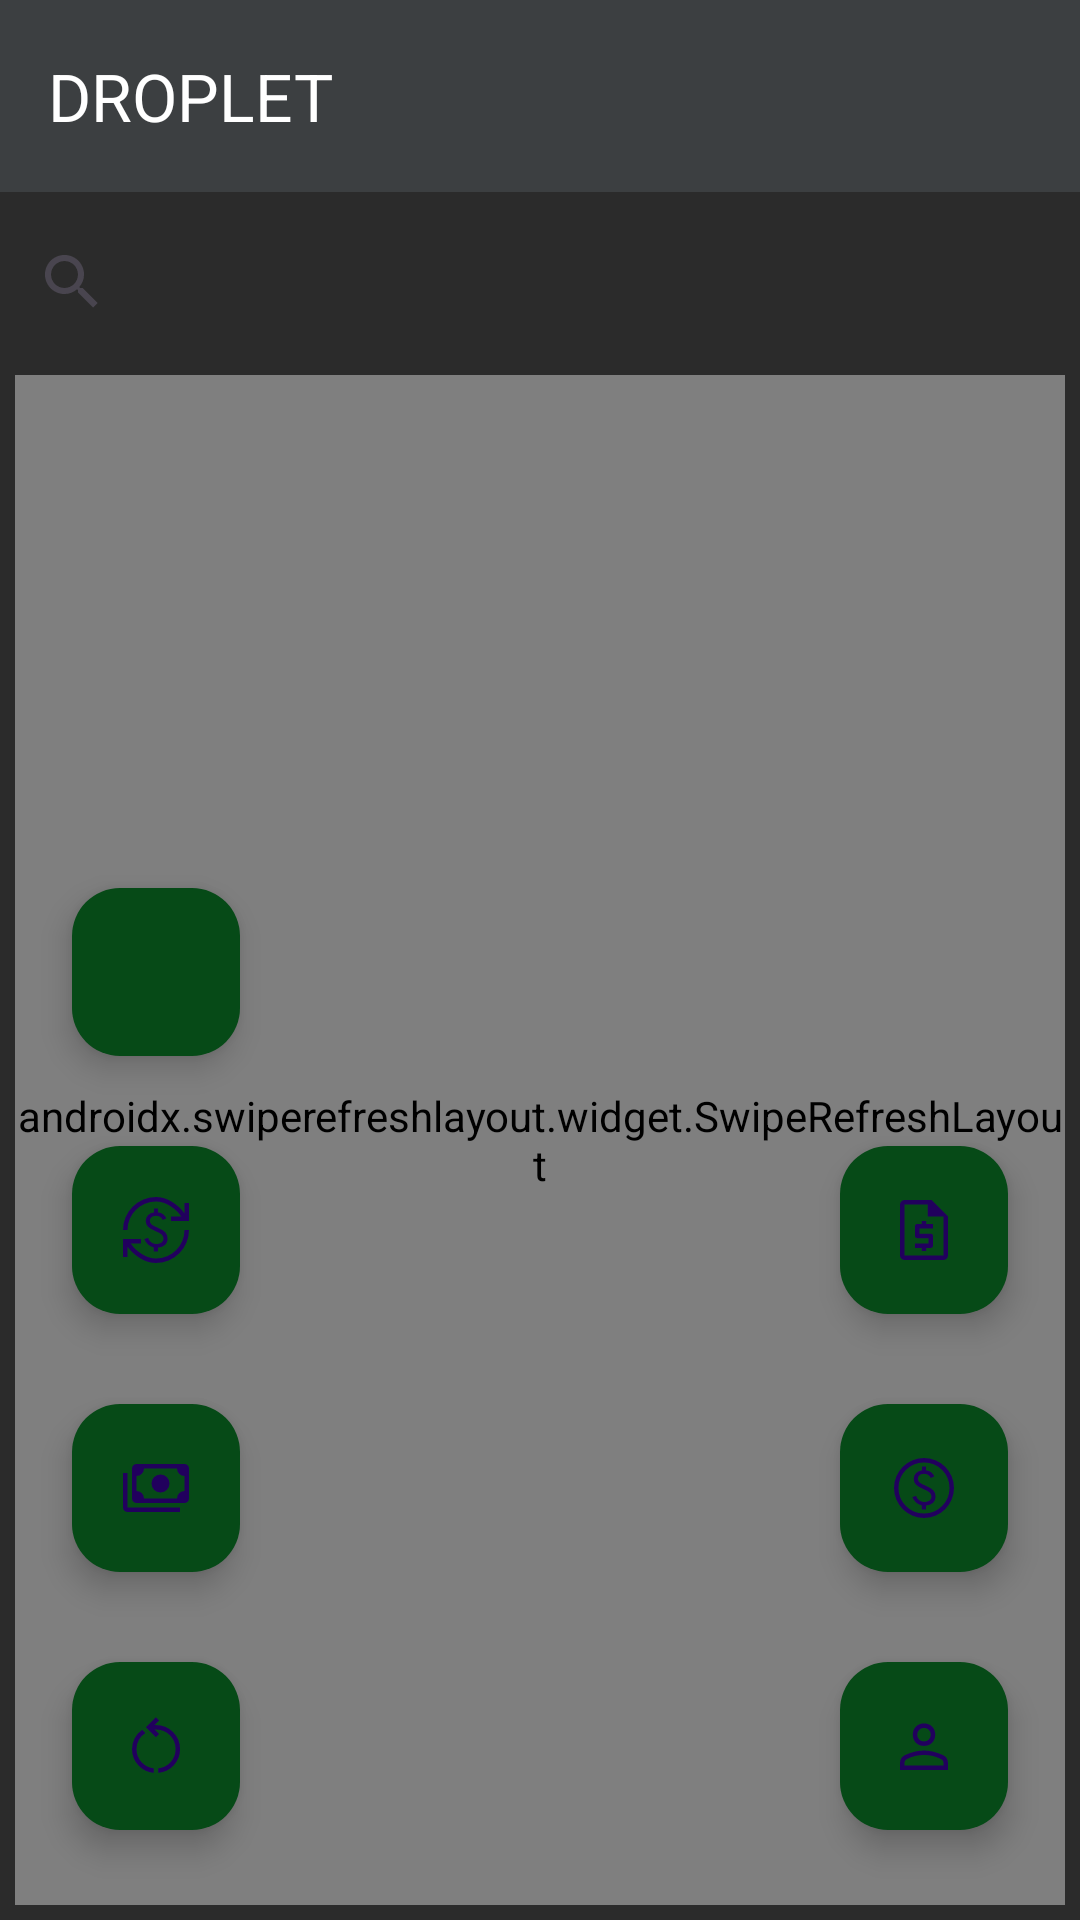

Here is an Android app screen rendered from its layout file. Give the layout XML and the strings, colors and styles it references.
<!-- AndroidManifest.xml: application theme Theme.Gota -->
<!-- res/layout/activity_main.xml -->
<?xml version="1.0" encoding="utf-8"?>
<androidx.constraintlayout.widget.ConstraintLayout xmlns:android="http://schemas.android.com/apk/res/android"
    xmlns:app="http://schemas.android.com/apk/res-auto"
    xmlns:tools="http://schemas.android.com/tools"
    android:id="@+id/fabAdd"
    android:layout_width="match_parent"
    android:layout_height="match_parent"
    android:background="@color/background"
    tools:context=".model.MainActivity">

    <androidx.appcompat.widget.Toolbar
        android:id="@+id/toolbar3"
        android:layout_width="0dp"
        android:layout_height="wrap_content"
        android:background="@color/primary"
        android:minHeight="?attr/actionBarSize"
        android:theme="?attr/actionBarTheme"
        app:layout_constraintEnd_toEndOf="parent"
        app:layout_constraintStart_toStartOf="parent"
        app:layout_constraintTop_toTopOf="parent"
        app:title="DROPLET"
        app:titleTextColor="#FFFFFF" />

    <androidx.constraintlayout.widget.Guideline
        android:id="@+id/guideline2"
        android:layout_width="wrap_content"
        android:layout_height="wrap_content"
        android:orientation="vertical"
        app:layout_constraintGuide_begin="20dp" />


    <androidx.swiperefreshlayout.widget.SwipeRefreshLayout
        android:id="@+id/refresh"
        android:layout_width="match_parent"
        android:layout_height="match_parent"
        android:layout_marginStart="5dp"
        android:layout_marginTop="125dp"
        android:layout_marginEnd="5dp"
        android:layout_marginBottom="5dp"
        app:layout_constraintBottom_toBottomOf="parent"
        app:layout_constraintEnd_toEndOf="parent"
        app:layout_constraintStart_toStartOf="parent"
        app:layout_constraintTop_toTopOf="parent">

        <androidx.recyclerview.widget.RecyclerView
            android:id="@+id/list"
            android:layout_width="332dp"
            android:layout_height="match_parent"

            android:layout_marginStart="8dp"
            android:layout_marginTop="180dp"
            android:layout_marginEnd="8dp"
            android:layout_marginBottom="120dp"
            android:textAlignment="center"
            app:layout_constraintBottom_toBottomOf="parent"
            app:layout_constraintEnd_toEndOf="parent"
            app:layout_constraintHorizontal_bias="0.627"
            app:layout_constraintStart_toStartOf="parent"
            app:layout_constraintTop_toBottomOf="@+id/searchClientToEdit" />

        <TextView
            android:id="@+id/textView9"
            android:layout_width="wrap_content"
            android:layout_height="wrap_content"
            android:text="TextView" />

        <com.google.android.material.floatingactionbutton.FloatingActionButton
            android:id="@+id/floatingActionButton"
            android:layout_width="wrap_content"
            android:layout_height="wrap_content"
            android:clickable="true"
            app:srcCompat="@drawable/request_quote" />

    </androidx.swiperefreshlayout.widget.SwipeRefreshLayout>

    <com.google.android.material.floatingactionbutton.FloatingActionButton
        android:id="@+id/fabShowClients"
        android:layout_width="wrap_content"
        android:layout_height="wrap_content"
        android:layout_marginEnd="24dp"
        android:layout_marginBottom="30dp"
        android:clickable="true"
        app:backgroundTint="@color/colorButton"
        app:layout_constraintBottom_toBottomOf="parent"
        app:layout_constraintEnd_toEndOf="parent"
        app:srcCompat="@drawable/person" />

    <com.google.android.material.floatingactionbutton.FloatingActionButton
        android:id="@+id/fabAddLoan"
        android:layout_width="wrap_content"
        android:layout_height="wrap_content"
        android:layout_marginEnd="24dp"
        android:layout_marginBottom="30dp"
        android:clickable="true"
        app:backgroundTint="@color/colorButton"
        app:layout_constraintBottom_toTopOf="@+id/fabShowClients"
        app:layout_constraintEnd_toEndOf="parent"
        app:srcCompat="@drawable/loan_add" />

    <SearchView
        android:id="@+id/searchLoan"
        android:layout_width="match_parent"
        android:layout_height="wrap_content"
        android:layout_marginTop="70dp"
        app:layout_constraintTop_toTopOf="@+id/toolbar3"
        tools:layout_editor_absoluteX="0dp" />

    <com.google.android.material.floatingactionbutton.FloatingActionButton
        android:id="@+id/reset"
        android:layout_width="wrap_content"
        android:layout_height="wrap_content"
        android:layout_marginStart="24dp"
        android:layout_marginBottom="30dp"
        android:clickable="true"
        app:backgroundTint="@color/colorButton"
        app:layout_constraintBottom_toBottomOf="parent"
        app:layout_constraintStart_toStartOf="parent"
        app:srcCompat="@drawable/restart" />

    <com.google.android.material.floatingactionbutton.FloatingActionButton
        android:id="@+id/fabExpenses"
        android:layout_width="wrap_content"
        android:layout_height="wrap_content"
        android:layout_marginEnd="24dp"
        android:layout_marginBottom="30dp"
        android:clickable="true"
        app:backgroundTint="@color/colorButton"
        app:layout_constraintBottom_toTopOf="@+id/fabAddLoan"
        app:layout_constraintEnd_toEndOf="parent"
        app:srcCompat="@drawable/request_quote" />

    <com.google.android.material.floatingactionbutton.FloatingActionButton
        android:id="@+id/fabShowPaymentsDay"
        android:layout_width="wrap_content"
        android:layout_height="wrap_content"
        android:layout_marginStart="24dp"
        android:layout_marginBottom="30dp"
        android:clickable="true"
        app:backgroundTint="@color/colorButton"
        app:layout_constraintBottom_toTopOf="@+id/reset"
        app:layout_constraintStart_toStartOf="parent"
        app:srcCompat="@drawable/payments" />

    <com.google.android.material.floatingactionbutton.FloatingActionButton
        android:id="@+id/fabPayDay"
        android:layout_width="wrap_content"
        android:layout_height="wrap_content"
        android:layout_marginStart="24dp"
        android:layout_marginBottom="30dp"
        android:clickable="true"
        app:backgroundTint="@color/colorButton"
        app:layout_constraintBottom_toTopOf="@+id/fabShowPaymentsDay"
        app:layout_constraintStart_toStartOf="parent"
        app:srcCompat="@drawable/loan" />

    <com.google.android.material.floatingactionbutton.FloatingActionButton
        android:id="@+id/fabDone"
        android:layout_width="wrap_content"
        android:layout_height="wrap_content"
        android:layout_marginStart="24dp"
        android:layout_marginBottom="30dp"
        android:clickable="true"
        app:backgroundTint="@color/colorButton"
        app:layout_constraintBottom_toTopOf="@+id/fabPayDay"
        app:layout_constraintStart_toStartOf="parent"
        app:srcCompat="@drawable/done" />


</androidx.constraintlayout.widget.ConstraintLayout>
<!-- resources referenced by this layout -->
<resources>
  <color name="background">#2B2B2B</color>
  <color name="colorButton">#064A17</color>
  <color name="primary">#3C3F41</color>
  <!-- drawable payments (drawable) -->
  <vector xmlns:android="http://schemas.android.com/apk/res/android"
      android:width="48dp"
      android:height="48dp"
      android:viewportWidth="960"
      android:viewportHeight="960">
    <path
        android:fillColor="#FFFFFF"
        android:pathData="M540,540q-50,0 -85,-35t-35,-85q0,-50 35,-85t85,-35q50,0 85,35t35,85q0,50 -35,85t-85,35ZM220,680q-24.75,0 -42.38,-17.63T160,620v-400q0,-24.75 17.63,-42.38T220,160h640q24.75,0 42.38,17.63T920,220v400q0,24.75 -17.63,42.38T860,680L220,680ZM320,620h440q0,-42 29,-71t71,-29v-200q-42,0 -71,-29t-29,-71L320,220q0,42 -29,71t-71,29v200q42,0 71,29t29,71ZM800,800L100,800q-24.75,0 -42.38,-17.63T40,740v-460h60v460h700v60ZM220,620v-400,400Z"/>
  </vector>
  <!-- drawable person (drawable) -->
  <vector xmlns:android="http://schemas.android.com/apk/res/android"
      android:width="48dp"
      android:height="48dp"
      android:viewportWidth="960"
      android:viewportHeight="960">
    <path
        android:fillColor="#FFFFFF"
        android:pathData="M480,479q-66,0 -108,-42t-42,-108q0,-66 42,-108t108,-42q66,0 108,42t42,108q0,66 -42,108t-108,42ZM160,800v-94q0,-38 19,-65t49,-41q67,-30 128.5,-45T480,540q62,0 123,15.5t127.92,44.69q31.3,14.13 50.19,40.97Q800,668 800,706v94L160,800ZM220,740h520v-34q0,-16 -9.5,-30.5T707,654q-64,-31 -117,-42.5T480,600q-57,0 -111,11.5T252,654q-14,7 -23,21.5t-9,30.5v34ZM480,419q39,0 64.5,-25.5T570,329q0,-39 -25.5,-64.5T480,239q-39,0 -64.5,25.5T390,329q0,39 25.5,64.5T480,419ZM480,329ZM480,740Z"/>
  </vector>
  <!-- drawable request_quote (drawable) -->
  <vector xmlns:android="http://schemas.android.com/apk/res/android"
      android:width="48dp"
      android:height="48dp"
      android:viewportWidth="960"
      android:viewportHeight="960">
    <path
        android:fillColor="#FFFFFF"
        android:pathData="M450,759h60v-40h60q12.75,0 21.38,-8.63T600,689v-130q0,-12.75 -8.63,-21.38T570,529L420,529v-70h180v-60h-90v-40h-60v40h-60q-12.75,0 -21.38,8.63T360,429v130q0,12.75 8.63,21.38T390,589h150v70L360,659v60h90v40ZM220,880q-24,0 -42,-18t-18,-42v-680q0,-24 18,-42t42,-18h361l219,219v521q0,24 -18,42t-42,18L220,880ZM531,299v-159L220,140v680h520v-521L531,299ZM220,140v159,-159 680,-680Z"/>
  </vector>
  <!-- drawable restart (drawable) -->
  <vector xmlns:android="http://schemas.android.com/apk/res/android"
      android:width="48dp"
      android:height="48dp"
      android:viewportWidth="960"
      android:viewportHeight="960">
    <path
        android:fillColor="#FFFFFF"
        android:pathData="M451,838q-123,-10 -207,-101t-84,-216q0,-77 35.5,-145T295,265l43,43q-56,33 -87,90.5T220,521q0,100 66,173t165,84v60ZM511,838v-60q100,-12 165,-84.5T741,521q0,-109 -75.5,-184.5T481,261h-20l60,60 -43,43 -133,-133 133,-133 43,43 -60,60h20q134,0 227,93.5T801,521q0,125 -83.5,216T511,838Z"/>
  </vector>
  <style name="Theme.Gota" parent="Base.Theme.Gota" />
  <style name="Base.Theme.Gota" parent="Theme.Material3.DayNight.NoActionBar">
          
          
      </style>
</resources>
